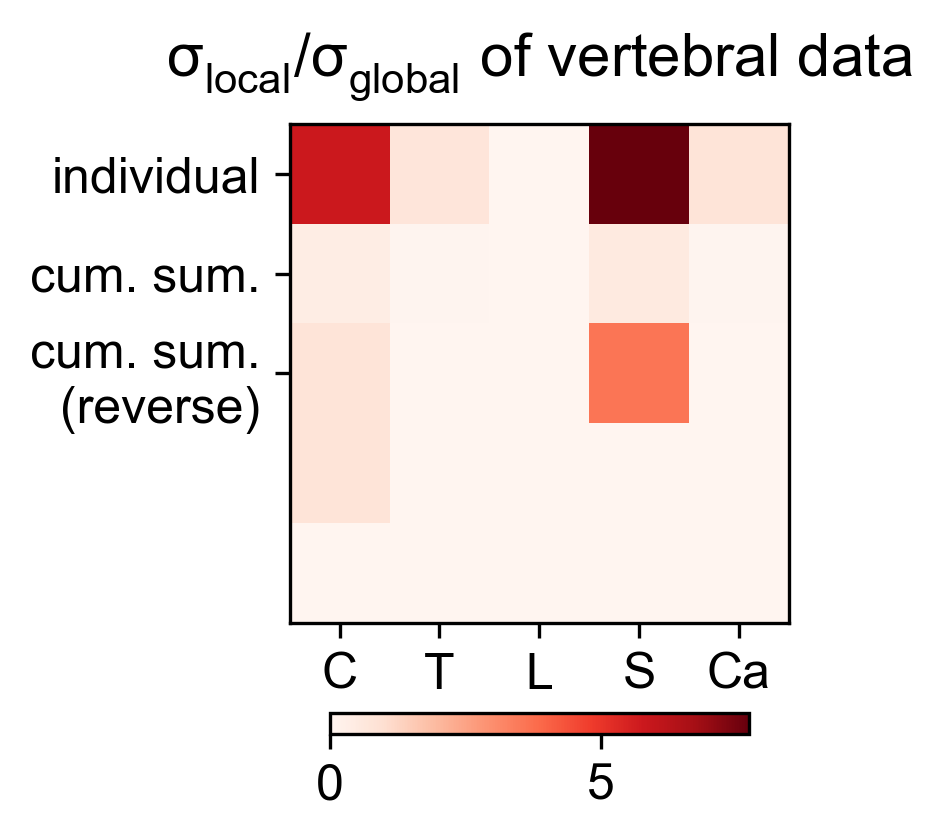

Data behind this chart, as committed beside it:
5.772625903648903822e+00, 7.186282038482628698e-01, 0.000000000000000000e+00, 7.732832936979785465e+00, 7.714987737812128987e-01
3.816364333209413262e-01, 4.750952325303597207e-02, 0.000000000000000000e+00, 5.112284826339155153e-01, 5.100487113693440155e-02
7.614487479510787526e-01, 2.267201412826513743e-04, 0.000000000000000000e+00, 3.570000152941897209e+00, 1.792818014690641774e-03
7.614487479510787526e-01, 2.201309670154634728e-03, 2.249150997428371341e-03, 8.448786812551147690e-03, 5.883047117624259914e-03
5.883047117624259914e-03, 2.315213948044118463e-03, 2.136354439936054284e-02, 2.122185092874162224e-02, 1.792818014690641774e-03
